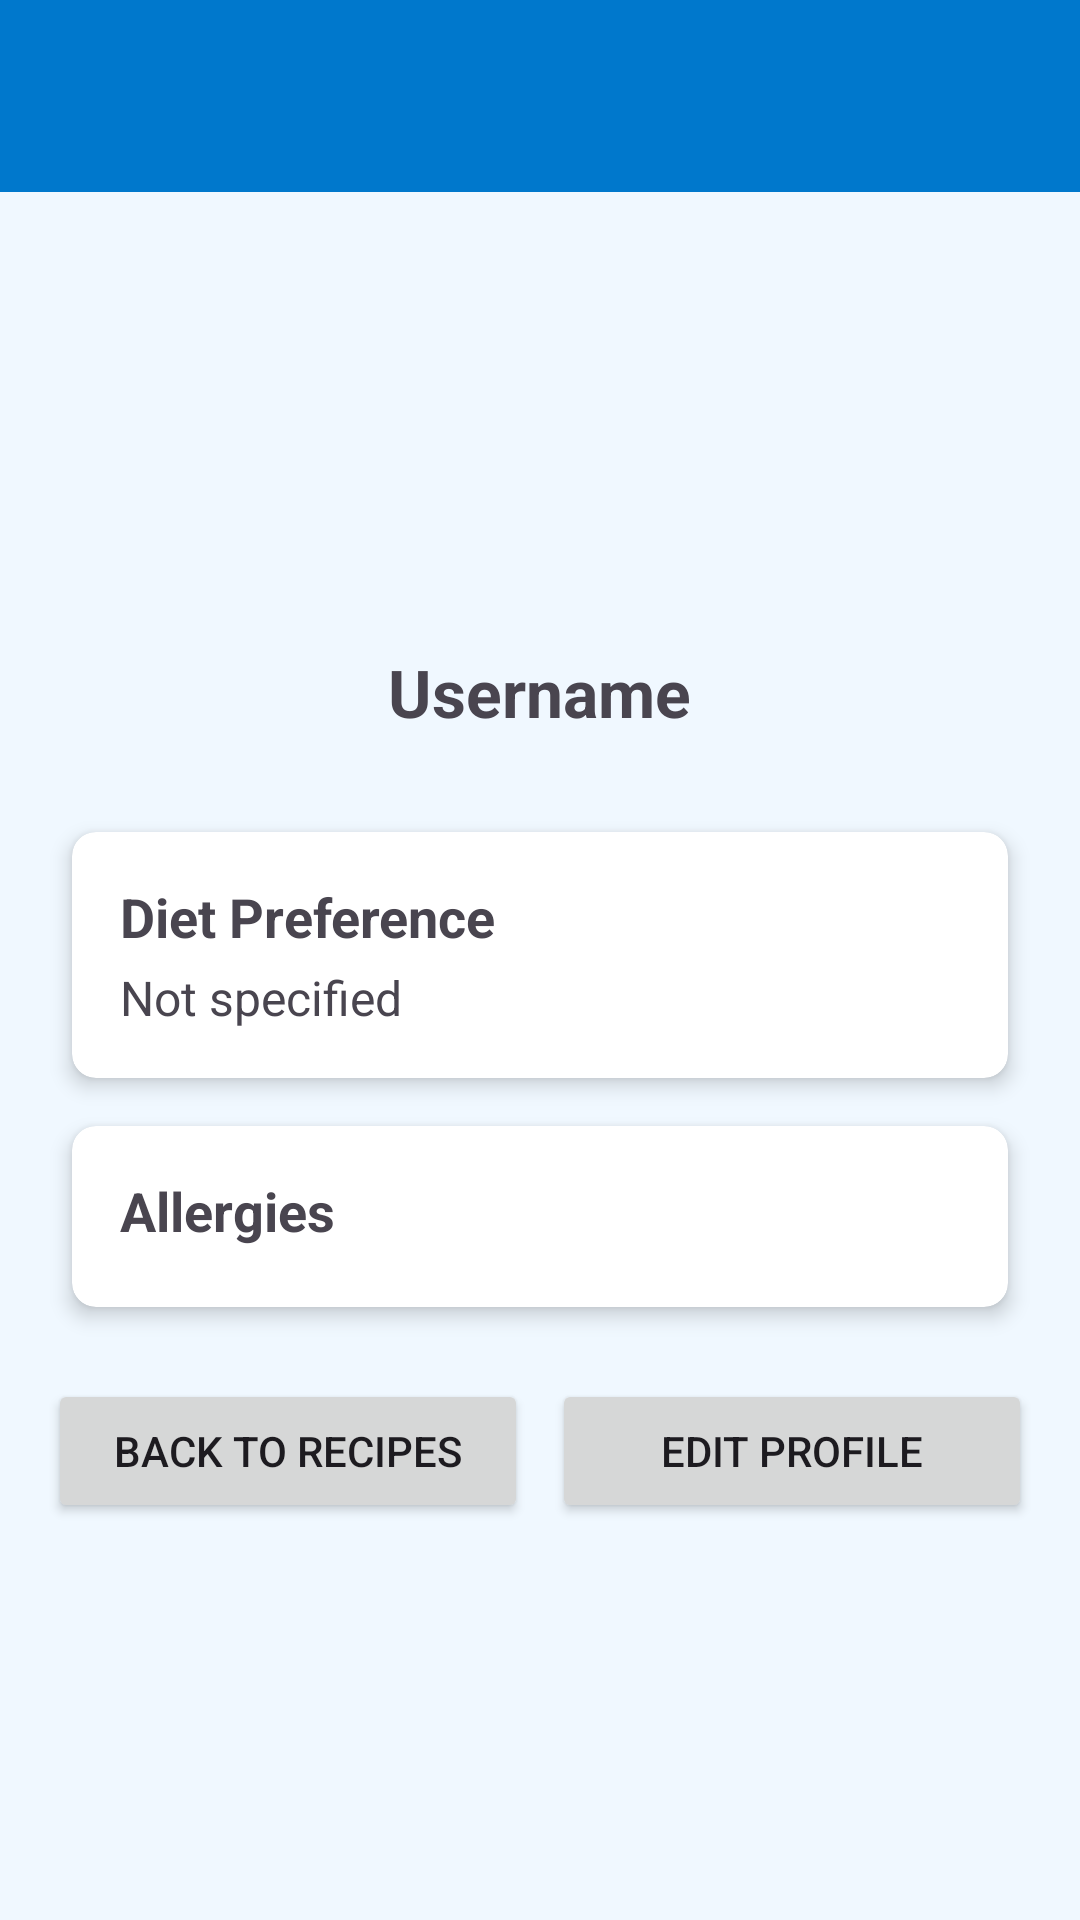

Write the Android layout XML for this screen, with the resource values it uses.
<!-- AndroidManifest.xml: application theme Theme.Cooksmart3 -->
<!-- res/layout/activity_profile_view.xml -->
<?xml version="1.0" encoding="utf-8"?>
<LinearLayout xmlns:android="http://schemas.android.com/apk/res/android"
    xmlns:app="http://schemas.android.com/apk/res-auto"
    android:orientation="vertical"
    android:layout_width="match_parent"
    android:layout_height="match_parent"
    android:background="@color/background_very_light_blue">

    <androidx.appcompat.widget.Toolbar
        android:id="@+id/toolbar"
        android:layout_width="match_parent"
        android:layout_height="?attr/actionBarSize"
        android:background="@color/blue_dark"
        android:elevation="4dp"
        android:theme="@style/ThemeOverlay.AppCompat.Dark.ActionBar"
        app:popupTheme="@style/ThemeOverlay.AppCompat.Light" />

    <ScrollView
        android:layout_width="match_parent"
        android:layout_height="match_parent">

        <LinearLayout
            android:orientation="vertical"
            android:padding="16dp"
            android:layout_width="match_parent"
            android:layout_height="wrap_content">

            <ImageView
                android:id="@+id/profileImage"
                android:src="@drawable/baseline_account_circle_24"
                android:layout_gravity="center"
                android:layout_width="120dp"
                android:layout_height="120dp"
                android:background="@drawable/circle_bg"
                android:scaleType="centerCrop"
                android:padding="2dp"
                android:layout_marginBottom="16dp" />

            <TextView
                android:id="@+id/usernameTextView"
                android:text="Username"
                android:textSize="22sp"
                android:textStyle="bold"
                android:layout_gravity="center"
                android:layout_marginBottom="24dp"
                android:layout_width="wrap_content"
                android:layout_height="wrap_content" />


            <androidx.cardview.widget.CardView
                android:layout_width="match_parent"
                android:layout_height="wrap_content"
                android:layout_margin="8dp"
                app:cardCornerRadius="8dp"
                app:cardElevation="4dp"
                app:cardBackgroundColor="@color/white">

                <LinearLayout
                    android:layout_width="match_parent"
                    android:layout_height="wrap_content"
                    android:orientation="vertical"
                    android:padding="16dp">

                    <TextView
                        android:text="Diet Preference"
                        android:textStyle="bold"
                        android:textSize="18sp"
                        android:layout_width="wrap_content"
                        android:layout_height="wrap_content" />

                    <TextView
                        android:id="@+id/dietTextView"
                        android:text="Not specified"
                        android:textSize="16sp"
                        android:layout_marginTop="4dp"
                        android:layout_width="match_parent"
                        android:layout_height="wrap_content" />
                </LinearLayout>
            </androidx.cardview.widget.CardView>


            <androidx.cardview.widget.CardView
                android:layout_width="match_parent"
                android:layout_height="wrap_content"
                android:layout_margin="8dp"
                app:cardCornerRadius="8dp"
                app:cardElevation="4dp"
                app:cardBackgroundColor="@color/white">

                <LinearLayout
                    android:layout_width="match_parent"
                    android:layout_height="wrap_content"
                    android:orientation="vertical"
                    android:padding="16dp">

                    <TextView
                        android:text="Allergies"
                        android:textStyle="bold"
                        android:textSize="18sp"
                        android:layout_width="wrap_content"
                        android:layout_height="wrap_content" />

                    <LinearLayout
                        android:id="@+id/allergyListLayout"
                        android:orientation="vertical"
                        android:layout_marginTop="4dp"
                        android:layout_width="match_parent"
                        android:layout_height="wrap_content" />
                </LinearLayout>
            </androidx.cardview.widget.CardView>

            <LinearLayout
                android:orientation="horizontal"
                android:layout_width="match_parent"
                android:layout_height="wrap_content"
                android:layout_marginTop="16dp">

                <Button
                    android:id="@+id/backToMainButton"
                    android:text="Back to Recipes"
                    android:layout_width="0dp"
                    android:layout_weight="1"
                    android:layout_height="wrap_content"
                    android:layout_marginEnd="4dp"/>

                <Button
                    android:id="@+id/editProfileButton"
                    android:text="Edit Profile"
                    android:layout_width="0dp"
                    android:layout_weight="1"
                    android:layout_height="wrap_content"
                    android:layout_marginStart="4dp"/>
            </LinearLayout>
        </LinearLayout>
    </ScrollView>
</LinearLayout>
<!-- resources referenced by this layout -->
<resources>
  <color name="background_very_light_blue">#F0F8FF</color>
  <color name="blue_dark">#0078cc</color>
  <color name="white">#FFFFFFFF</color>
  <style name="Theme.Cooksmart3" parent="Base.Theme.Cooksmart3" />
  <style name="Base.Theme.Cooksmart3" parent="Theme.Material3.DayNight.NoActionBar">
          <item name="colorPrimary">@color/blue</item>
          <item name="colorPrimaryVariant">@color/blue_dark</item>
          <item name="colorOnPrimary">@color/black</item>
          <item name="colorSecondary">@color/blue_dark</item>
          <item name="colorOnBackground">@color/black</item>
  
          
          <item name="popupMenuBackground">@color/blue_dark</item>
          <item name="android:popupMenuStyle">@style/PopupMenu.Cooksmart</item>
          <item name="popupMenuStyle">@style/PopupMenu.Cooksmart</item>
          <item name="actionOverflowMenuStyle">@style/OverflowMenu.Cooksmart</item>
  
          
          <item name="colorSecondaryContainer">@color/blue_dark</item>
      </style>
  <color name="blue">#99D5FF</color>
  <color name="black">#FF000000</color>
  <style name="PopupMenu.Cooksmart" parent="Widget.Material3.PopupMenu">
          <item name="android:popupBackground">@color/blue_dark</item>
      </style>
  <style name="OverflowMenu.Cooksmart" parent="Widget.Material3.PopupMenu.Overflow">
          <item name="android:popupBackground">@color/blue_dark</item>
          <item name="android:textColor">@android:color/white</item>
      </style>
</resources>
